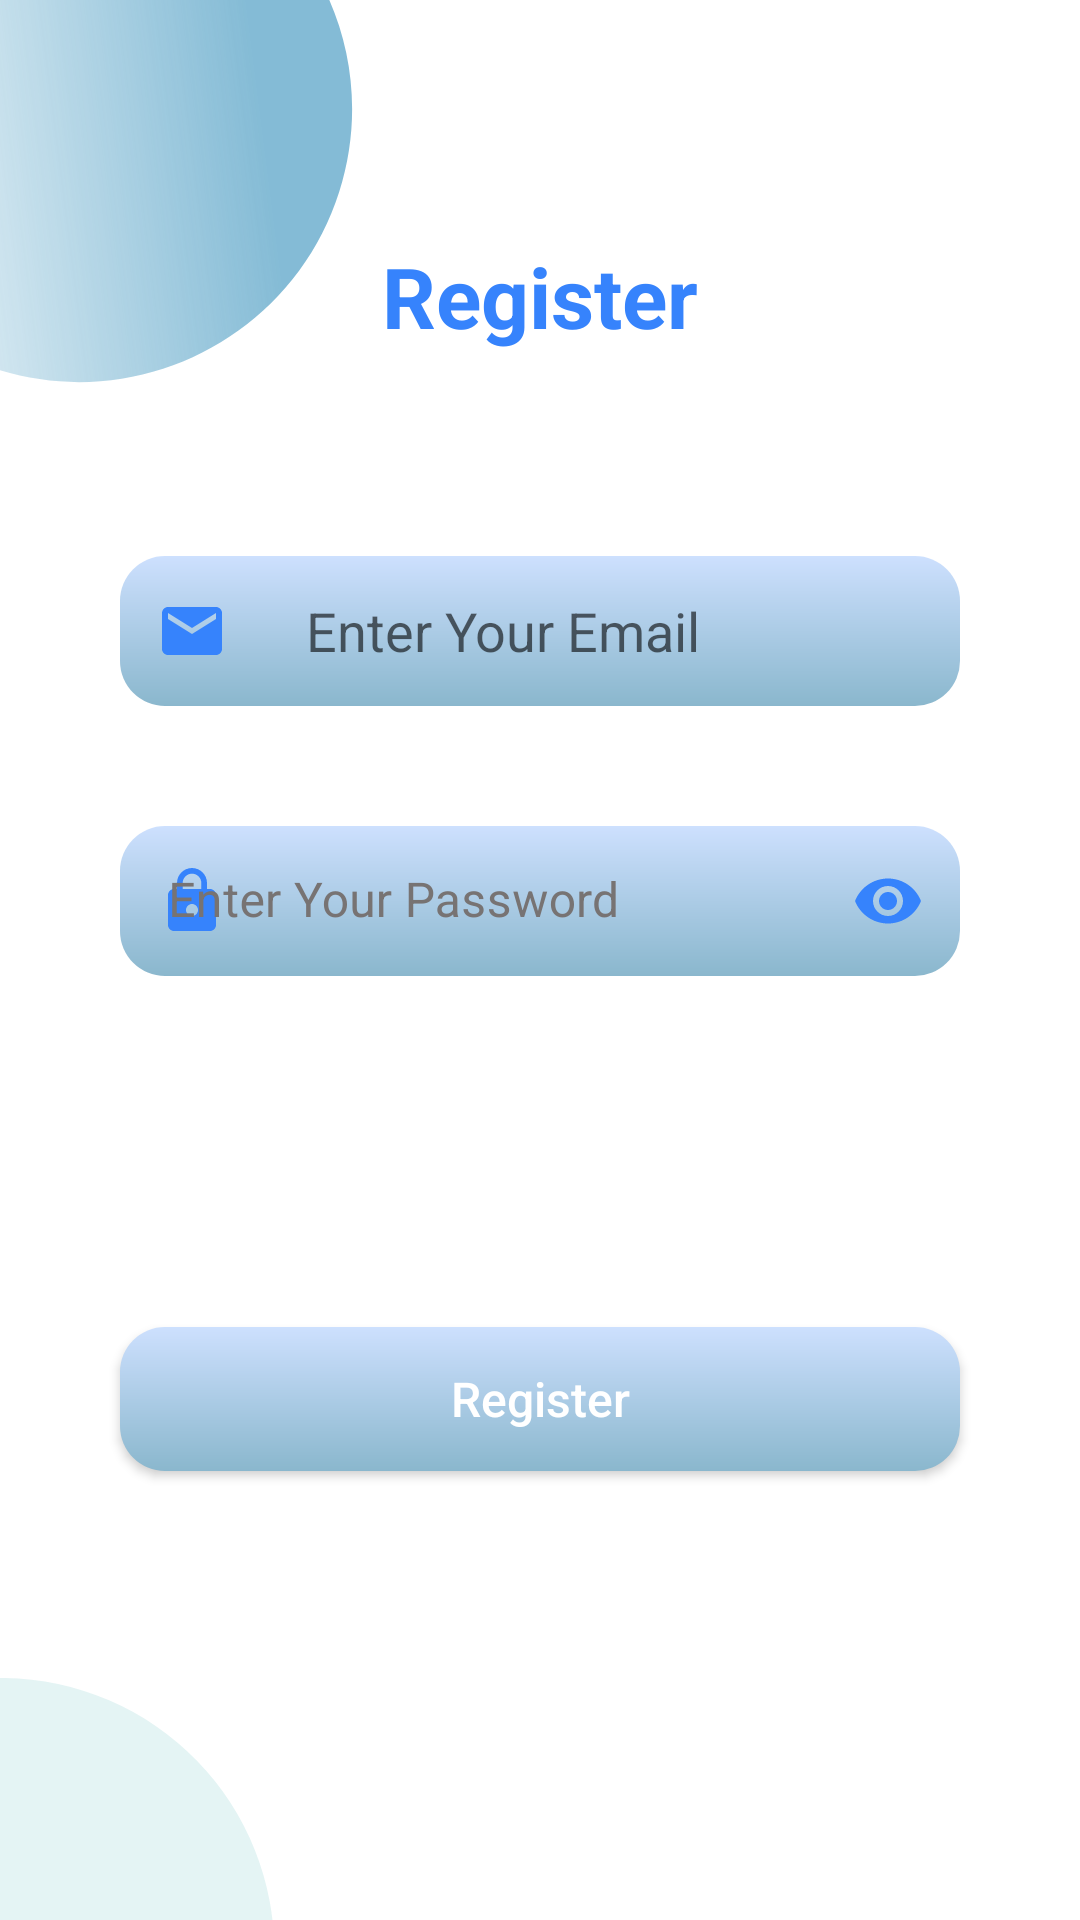

Produce the Android XML layout that renders to this screen, including the resource entries it uses.
<!-- AndroidManifest.xml: application theme Theme.LongevityTask -->
<!-- res/layout/fragment_register.xml -->
<?xml version="1.0" encoding="utf-8"?>
<androidx.constraintlayout.widget.ConstraintLayout xmlns:android="http://schemas.android.com/apk/res/android"
    xmlns:app="http://schemas.android.com/apk/res-auto"
    xmlns:tools="http://schemas.android.com/tools"
    android:layout_width="match_parent"
    android:layout_height="match_parent"
    tools:context=".ui.Register">

    <androidx.appcompat.widget.AppCompatImageView
        android:layout_width="wrap_content"
        android:layout_height="wrap_content"
        app:layout_constraintBottom_toBottomOf="parent"
        app:layout_constraintEnd_toEndOf="parent"
        app:layout_constraintHorizontal_bias="0.0"
        app:layout_constraintStart_toStartOf="parent"
        app:layout_constraintTop_toTopOf="parent"
        app:layout_constraintVertical_bias="0.0"
        app:srcCompat="@drawable/ic_elipse1" />

    <androidx.appcompat.widget.AppCompatImageView
        android:layout_width="wrap_content"
        android:layout_height="wrap_content"
        app:layout_constraintBottom_toBottomOf="parent"
        app:layout_constraintEnd_toEndOf="parent"
        app:layout_constraintHorizontal_bias="0.0"
        app:layout_constraintStart_toStartOf="parent"
        app:srcCompat="@drawable/ic_elipse2" />

    <TextView
        android:id="@+id/tvRegister"
        android:layout_width="wrap_content"
        android:layout_height="wrap_content"
        android:layout_marginTop="80dp"
        android:text="@string/register"
        android:textColor="@color/btn_color_auth"
        android:textSize="28sp"
        android:textStyle="bold"
        app:layout_constraintEnd_toEndOf="parent"
        app:layout_constraintStart_toStartOf="parent"
        app:layout_constraintTop_toTopOf="parent" />


    <androidx.appcompat.widget.AppCompatEditText
        android:id="@+id/etEmail"
        android:layout_width="match_parent"
        android:layout_height="50dp"
        android:layout_marginStart="40dp"
        android:layout_marginTop="68dp"
        android:layout_marginEnd="40dp"
        android:background="@drawable/roundedbtn_light"
        android:drawableStart="@drawable/ic_baseline_email_24"
        android:drawablePadding="26dp"
        android:hint="@string/enter_your_email"
        android:inputType="textEmailAddress"
        android:paddingStart="12dp"
        app:layout_constraintEnd_toEndOf="parent"
        app:layout_constraintHorizontal_bias="1.0"
        app:layout_constraintStart_toStartOf="parent"
        app:layout_constraintTop_toBottomOf="@+id/tvRegister" />

    <com.google.android.material.textfield.TextInputLayout
        android:id="@+id/etPassLayout"
        android:layout_width="match_parent"
        android:layout_height="wrap_content"
        android:layout_marginStart="40dp"
        android:layout_marginTop="40dp"
        android:layout_marginEnd="40dp"
        android:textColorHint="#777373"
        app:boxStrokeWidth="0dp"
        app:boxStrokeWidthFocused="0dp"
        app:layout_constraintEnd_toEndOf="parent"
        app:layout_constraintStart_toStartOf="parent"
        app:layout_constraintTop_toBottomOf="@+id/etEmail"
        app:passwordToggleDrawable="@drawable/ic_baseline_remove_red_eye_24"
        app:passwordToggleEnabled="true"
        app:passwordToggleTint="#3683FC"
        app:startIconDrawable="@drawable/ic_baseline_lock_24"
        app:startIconTint="#3683FC">

        <com.google.android.material.textfield.TextInputEditText
            android:id="@+id/etPass"
            android:layout_width="match_parent"
            android:layout_height="50dp"
            android:autofillHints="password"
            android:background="@drawable/roundedbtn_light"
            android:drawablePadding="13dp"
            android:hint="@string/enter_your_password"

            android:inputType="textPassword" />
    </com.google.android.material.textfield.TextInputLayout>


    <ProgressBar
        android:id="@+id/pgRegister"
        android:layout_width="wrap_content"
        android:layout_height="wrap_content"
        android:layout_marginTop="36dp"
        android:indeterminate="true"
        android:indeterminateTint="#64A5EA"
        android:indeterminateTintMode="src_atop"
        android:visibility="invisible"
        app:layout_constraintEnd_toEndOf="parent"
        app:layout_constraintHorizontal_bias="0.498"
        app:layout_constraintStart_toStartOf="parent"
        app:layout_constraintTop_toBottomOf="@+id/etPassLayout" />

    <androidx.appcompat.widget.AppCompatButton
        android:id="@+id/btnRegister"
        android:layout_width="match_parent"
        android:layout_height="wrap_content"
        android:layout_marginStart="40dp"
        android:layout_marginTop="33dp"
        android:layout_marginEnd="40dp"
        android:layout_marginBottom="160dp"
        android:background="@drawable/roundedbtn_light"
        android:foreground="?android:attr/selectableItemBackground"
        android:text="@string/register"
        android:textAllCaps="false"
        android:textColor="#FFFFFF"

        android:textSize="16sp"
        app:layout_constraintBottom_toBottomOf="parent"
        app:layout_constraintEnd_toEndOf="parent"
        app:layout_constraintHorizontal_bias="0.0"
        app:layout_constraintStart_toStartOf="parent"
        app:layout_constraintTop_toBottomOf="@+id/pgRegister"
        app:layout_constraintVertical_bias="0.0" />


</androidx.constraintlayout.widget.ConstraintLayout>
<!-- resources referenced by this layout -->
<resources>
  <color name="btn_color_auth">#3683FC</color>
  <!-- drawable ic_baseline_email_24 (drawable) -->
  <vector android:height="24dp" android:tint="#3683FC"
      android:viewportHeight="24" android:viewportWidth="24"
      android:width="24dp" xmlns:android="http://schemas.android.com/apk/res/android">
      <path android:fillColor="@android:color/white" android:pathData="M20,4L4,4c-1.1,0 -1.99,0.9 -1.99,2L2,18c0,1.1 0.9,2 2,2h16c1.1,0 2,-0.9 2,-2L22,6c0,-1.1 -0.9,-2 -2,-2zM20,8l-8,5 -8,-5L4,6l8,5 8,-5v2z"/>
  </vector>
  <!-- drawable ic_baseline_lock_24 (drawable) -->
  <vector android:height="24dp" android:tint="#CDE0FE"
      android:viewportHeight="24" android:viewportWidth="24"
      android:width="24dp" xmlns:android="http://schemas.android.com/apk/res/android">
      <path android:fillColor="@android:color/white" android:pathData="M18,8h-1L17,6c0,-2.76 -2.24,-5 -5,-5S7,3.24 7,6v2L6,8c-1.1,0 -2,0.9 -2,2v10c0,1.1 0.9,2 2,2h12c1.1,0 2,-0.9 2,-2L20,10c0,-1.1 -0.9,-2 -2,-2zM12,17c-1.1,0 -2,-0.9 -2,-2s0.9,-2 2,-2 2,0.9 2,2 -0.9,2 -2,2zM15.1,8L8.9,8L8.9,6c0,-1.71 1.39,-3.1 3.1,-3.1 1.71,0 3.1,1.39 3.1,3.1v2z"/>
  </vector>
  <!-- drawable ic_baseline_remove_red_eye_24 (drawable) -->
  <vector android:height="24dp" android:tint="#CDE0FE"
      android:viewportHeight="24" android:viewportWidth="24"
      android:width="24dp" xmlns:android="http://schemas.android.com/apk/res/android">
      <path android:fillColor="@android:color/white" android:pathData="M12,4.5C7,4.5 2.73,7.61 1,12c1.73,4.39 6,7.5 11,7.5s9.27,-3.11 11,-7.5c-1.73,-4.39 -6,-7.5 -11,-7.5zM12,17c-2.76,0 -5,-2.24 -5,-5s2.24,-5 5,-5 5,2.24 5,5 -2.24,5 -5,5zM12,9c-1.66,0 -3,1.34 -3,3s1.34,3 3,3 3,-1.34 3,-3 -1.34,-3 -3,-3z"/>
  </vector>
  <!-- drawable ic_elipse2 (drawable) -->
  <?xml version="1.0" encoding="utf-8"?>
  <vector xmlns:android="http://schemas.android.com/apk/res/android"
      android:width="92dp"
      android:height="81dp"
      android:viewportWidth="92"
      android:viewportHeight="81">
      <path
          android:pathData="M0.351,91.351m27.655,-86.696a91,91 72.584,1 1,-55.31 173.392a91,91 72.584,1 1,55.31 -173.392"
          android:fillColor="#7BC6C6"
          android:fillAlpha="0.2"/>
  </vector>
  <!-- drawable roundedbtn_light (drawable) -->
  <?xml version="1.0" encoding="utf-8"?>
  <shape xmlns:android="http://schemas.android.com/apk/res/android">
      <gradient
          android:angle="-45"
          android:endColor="#8AB7CD"
          android:startColor="#CDE0FE" />
  
      <corners
          android:radius="15dp">
      </corners>
  </shape>
  <string name="enter_your_email">Enter Your Email</string>
  <string name="enter_your_password">Enter Your Password</string>
  <string name="register">Register</string>
  <style name="Theme.LongevityTask" parent="Theme.MaterialComponents.DayNight.NoActionBar">
          
          <item name="colorPrimary">@color/purple_500</item>
          <item name="colorPrimaryVariant">@color/purple_700</item>
          <item name="colorOnPrimary">@color/white</item>
          
          <item name="colorSecondary">@color/teal_200</item>
          <item name="colorSecondaryVariant">@color/teal_700</item>
          <item name="colorOnSecondary">@color/black</item>
          
          <item name="android:statusBarColor" tools:targetApi="l">#21355C</item>
          <item name="android:navigationBarColor">#21355C</item>        
  
          <item name="android:autofilledHighlight" tools:targetApi="o">@android:color/transparent</item>
  
      </style>
  <color name="purple_500">#FF6200EE</color>
  <color name="purple_700">#FF3700B3</color>
  <color name="white">#FFFFFFFF</color>
  <color name="teal_200">#FF03DAC5</color>
  <color name="teal_700">#FF018786</color>
  <color name="black">#FF000000</color>
</resources>
